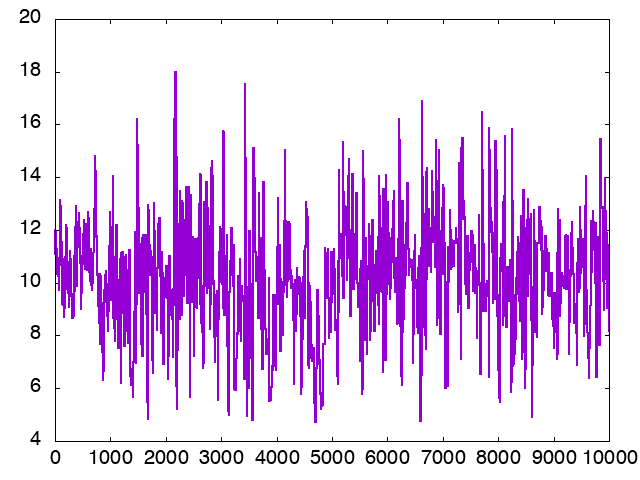

Data behind this chart, as committed beside it:
nof_samples, trace_0
1, 11.11
2, 11.22
3, 11.62
4, 11.63
5, 11.6
6, 11.67
7, 11.59
8, 11.59
9, 11.71
10, 12
11, 11.84
12, 11.91
13, 11.6
14, 11.33
15, 11.18
16, 11.44
17, 11.27
18, 11.28
19, 11.59
20, 11.16
21, 11.15
22, 11.15
23, 11.18
24, 11.27
25, 11.34
26, 11.34
27, 11.34
28, 11.32
29, 11.27
30, 11.11
31, 10.96
32, 11
33, 10.6
34, 10.95
35, 11.11
36, 10.83
37, 11.06
38, 11.24
39, 11.21
40, 11.27
41, 10.82
42, 10.64
43, 11.12
44, 11.04
45, 10.72
46, 10.32
47, 10.43
48, 10.43
49, 10.8
50, 10.89
51, 10.89
52, 10.65
53, 10.7
54, 10.7
55, 10.83
56, 10.95
57, 10.58
58, 10.58
59, 10.58
60, 10.58
... 9,940 more rows
